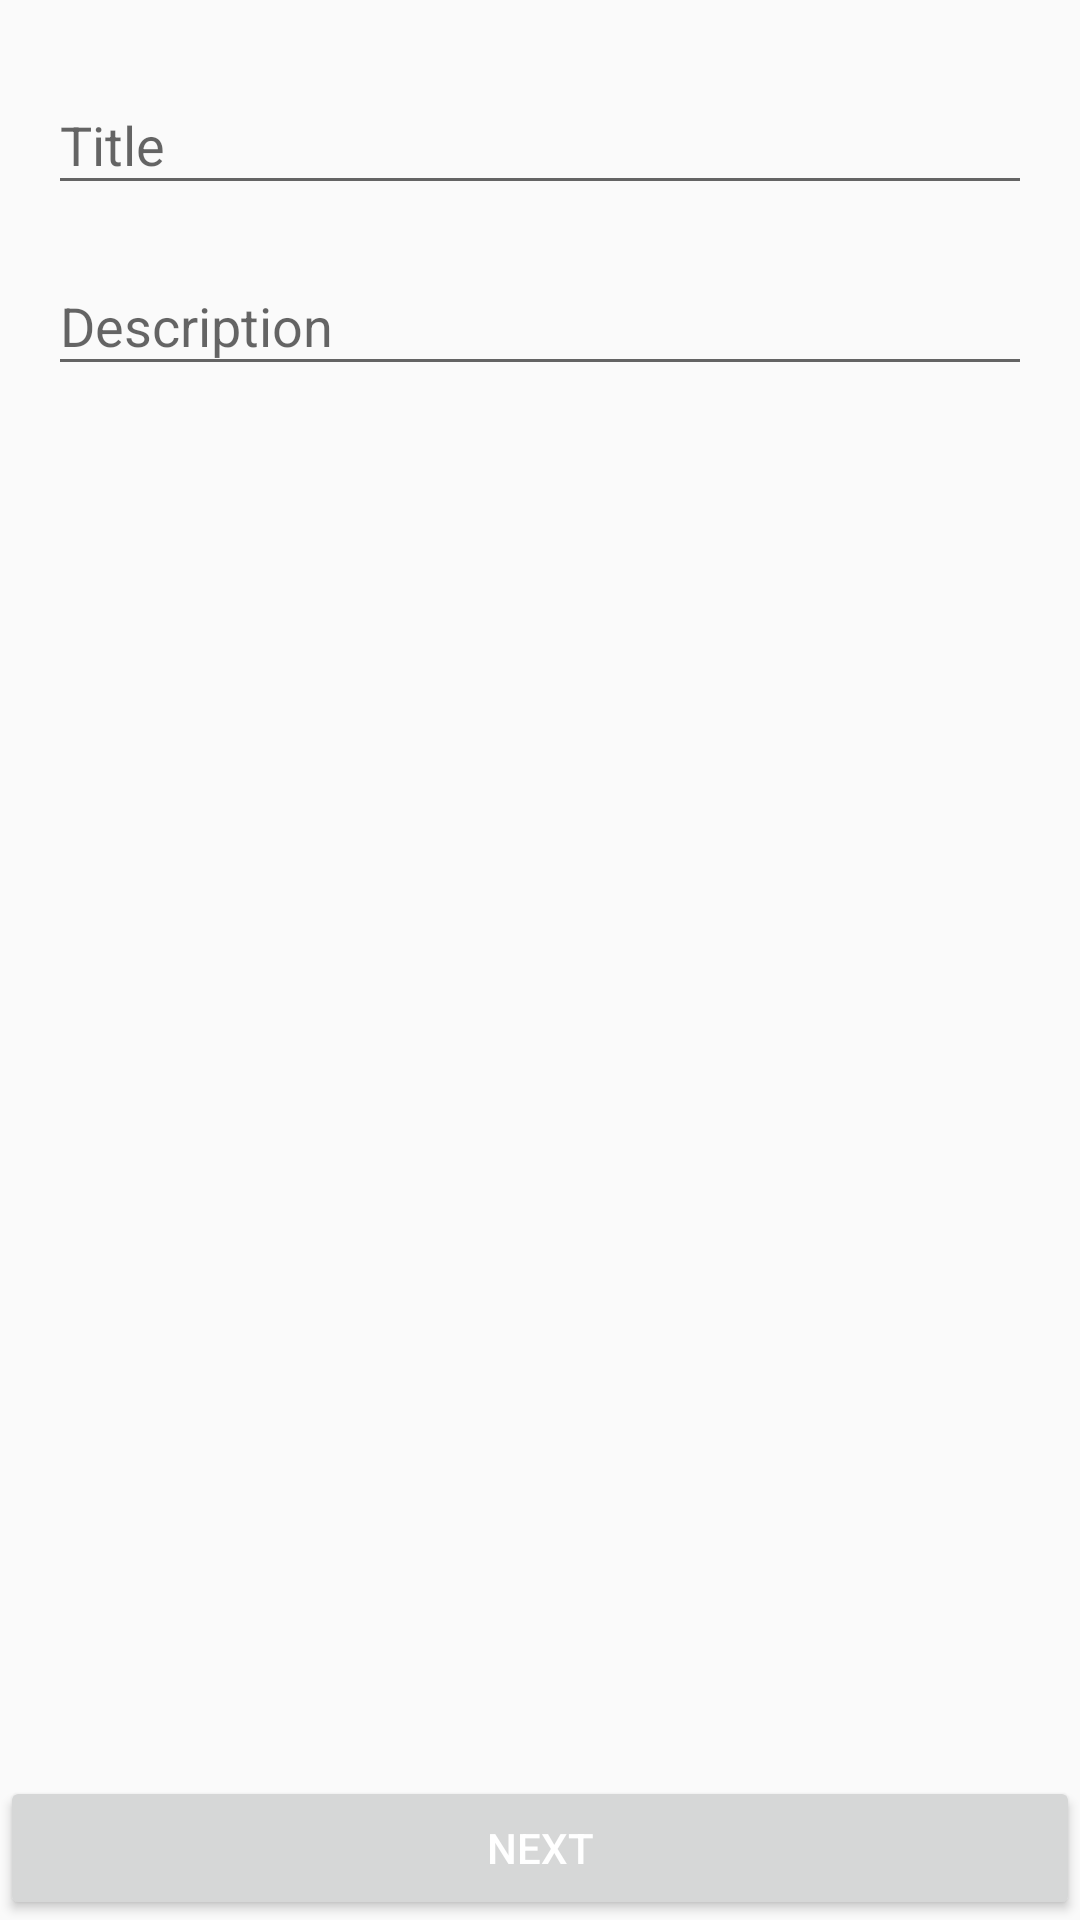

Write the Android layout XML for this screen, with the resource values it uses.
<!-- AndroidManifest.xml: application theme AppTheme -->
<!-- res/layout/activity_create.xml -->
<RelativeLayout xmlns:android="http://schemas.android.com/apk/res/android"
    xmlns:tools="http://schemas.android.com/tools"
    android:layout_width="match_parent"
    android:layout_height="match_parent"
    tools:context="io.example.polyide.CreateActivity">

    <ScrollView
        android:layout_width="match_parent"
        android:layout_height="match_parent"
        android:layout_margin="16dp">

        <LinearLayout
            android:layout_width="match_parent"
            android:layout_height="wrap_content"
            android:orientation="vertical">

            <android.support.design.widget.TextInputLayout
                android:id="@+id/title_input"
                android:layout_width="match_parent"
                android:layout_height="wrap_content">

                <EditText
                    android:layout_width="match_parent"
                    android:layout_height="wrap_content"
                    android:hint="@string/input_title"
                    android:maxLines="1"
                    android:singleLine="true" />

            </android.support.design.widget.TextInputLayout>

            <android.support.design.widget.TextInputLayout
                android:id="@+id/description_input"
                android:layout_width="match_parent"
                android:layout_height="wrap_content"
                android:layout_marginTop="8dp">

                <EditText
                    android:layout_width="match_parent"
                    android:layout_height="wrap_content"
                    android:hint="@string/input_description" />

            </android.support.design.widget.TextInputLayout>

        </LinearLayout>

    </ScrollView>

    <LinearLayout
        android:layout_width="match_parent"
        android:layout_height="wrap_content"
        android:layout_alignParentBottom="true"
        android:layout_marginTop="4dp"
        android:orientation="horizontal"
        android:weightSum="1">

        <Button
            android:id="@+id/create_next"
            android:layout_width="0dp"
            android:layout_height="wrap_content"
            android:layout_weight="1"
            android:text="@string/action_next"
            android:textColor="@android:color/white" />

    </LinearLayout>

</RelativeLayout>
<!-- resources referenced by this layout -->
<resources>
  <string name="action_next">NEXT</string>
  <string name="input_description">Description</string>
  <string name="input_title">Title</string>
  <style name="AppTheme" parent="Theme.AppCompat.Light.DarkActionBar">
          <item name="colorPrimary">#2196F3</item>
          <item name="colorPrimaryDark">#1976D2</item>
          <item name="colorAccent">#FF4081</item>
      </style>
</resources>
